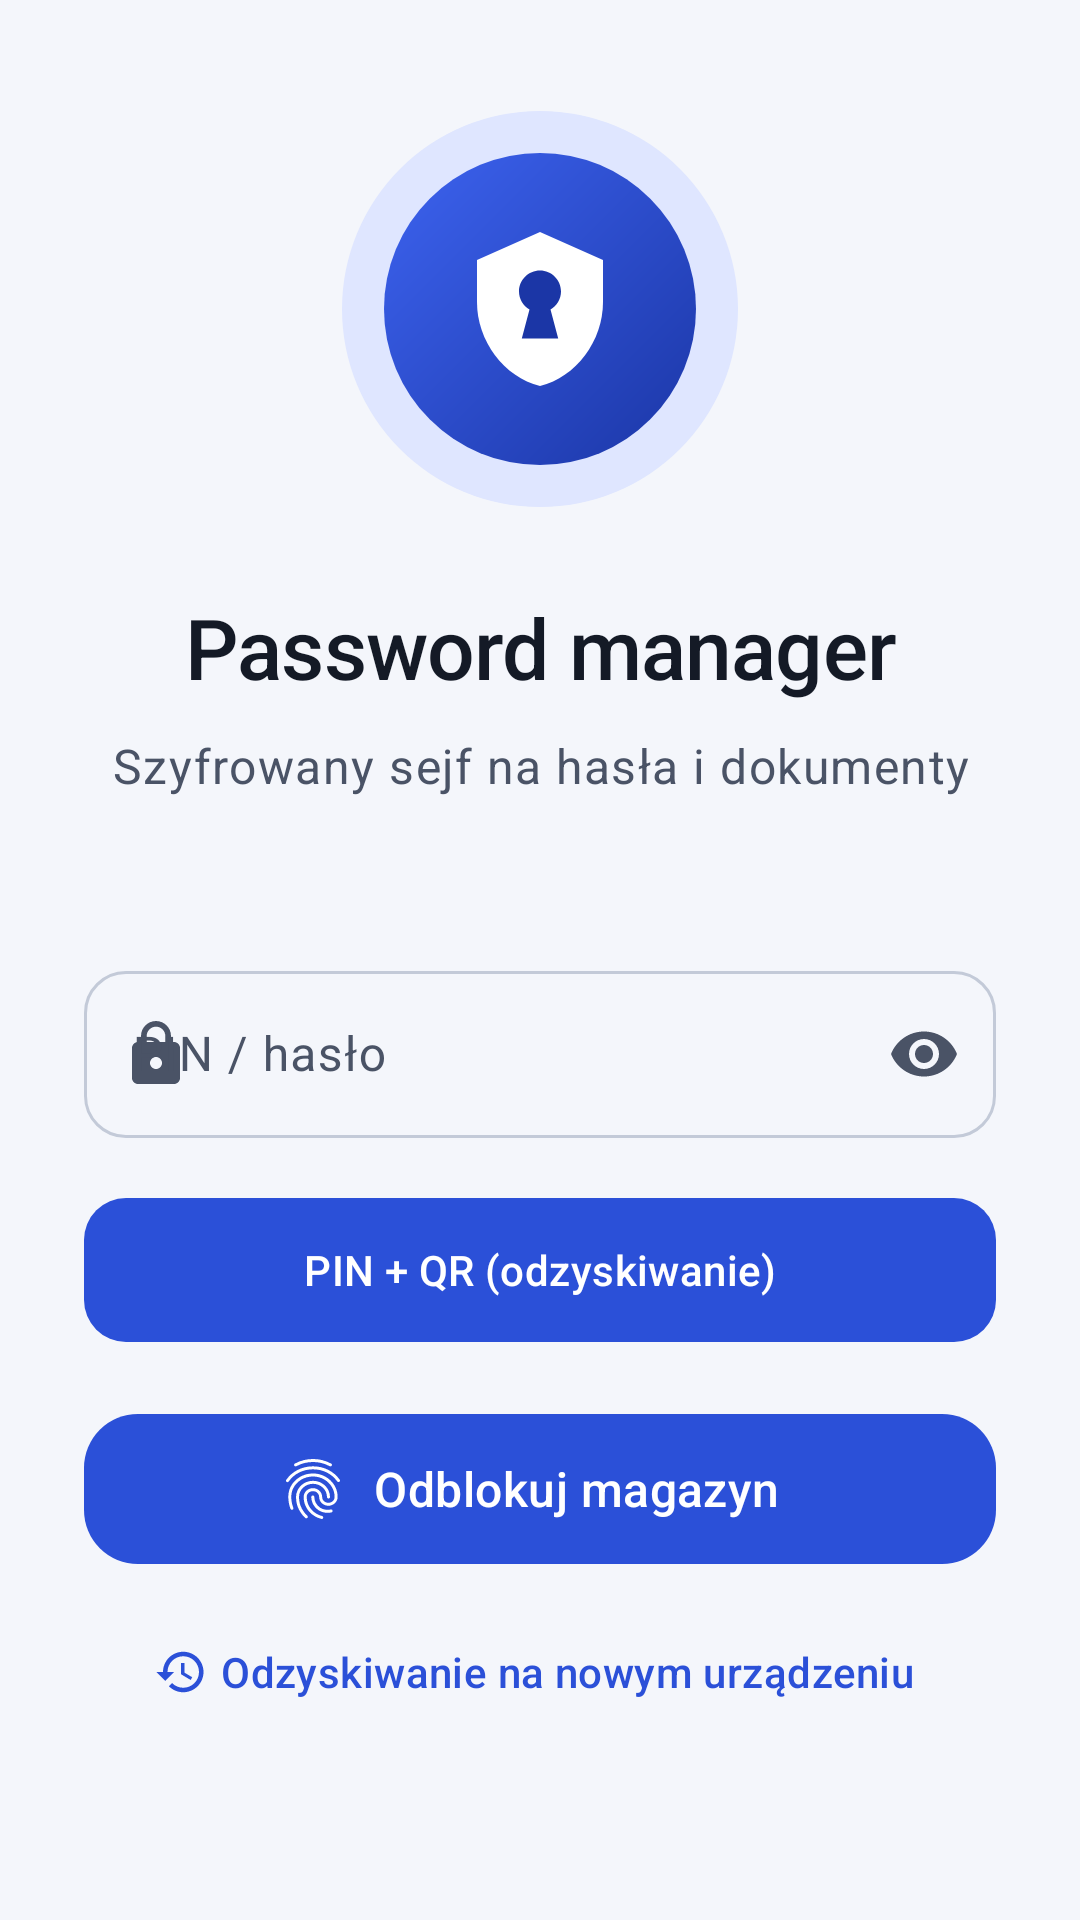

Produce the Android XML layout that renders to this screen, including the resource entries it uses.
<!-- AndroidManifest.xml: application theme Theme.SecurePasswordManager -->
<!-- res/layout/screen_unlock.xml -->
<?xml version="1.0" encoding="utf-8"?>
<FrameLayout xmlns:android="http://schemas.android.com/apk/res/android"
    xmlns:app="http://schemas.android.com/apk/res-auto"
    android:layout_width="match_parent"
    android:layout_height="match_parent"
    android:background="?android:attr/colorBackground">

    <ScrollView
        android:layout_width="match_parent"
        android:layout_height="match_parent"
        android:clipToPadding="false"
        android:fillViewport="true">

        <LinearLayout
            android:layout_width="match_parent"
            android:layout_height="match_parent"
            android:orientation="vertical"
            android:gravity="center_horizontal"
            android:paddingHorizontal="28dp"
            android:paddingTop="32dp"
            android:paddingBottom="24dp">

            <Space
                android:layout_width="match_parent"
                android:layout_height="0dp"
                android:layout_weight="1" />

            <FrameLayout
                android:layout_width="132dp"
                android:layout_height="132dp"
                android:background="@drawable/bg_hero_logo">

                <ImageView
                    android:layout_width="56dp"
                    android:layout_height="56dp"
                    android:layout_gravity="center"
                    android:src="@drawable/ic_logo_white"
                    android:contentDescription="@string/cd_logo" />
            </FrameLayout>

            <TextView
                android:layout_width="wrap_content"
                android:layout_height="wrap_content"
                android:layout_marginTop="28dp"
                android:gravity="center"
                android:text="@string/app_name"
                android:textAppearance="?attr/textAppearanceHeadlineMedium"
                android:textColor="?attr/colorOnBackground" />

            <TextView
                android:layout_width="wrap_content"
                android:layout_height="wrap_content"
                android:layout_marginTop="10dp"
                android:gravity="center"
                android:text="@string/app_tagline"
                android:textAppearance="?attr/textAppearanceBodyLarge"
                android:textColor="?attr/colorOnSurfaceVariant" />

            <TextView
                android:layout_width="wrap_content"
                android:layout_height="wrap_content"
                android:layout_marginTop="2dp"
                android:gravity="center"
                android:text="@string/unlock_subtitle"
                android:textAppearance="?attr/textAppearanceBodyMedium"
                android:textColor="?attr/colorOnSurfaceVariant" />

            <Space
                android:layout_width="match_parent"
                android:layout_height="0dp"
                android:layout_weight="1.4" />

            <com.google.android.material.textfield.TextInputLayout
                android:id="@+id/tilPin"
                android:layout_width="match_parent"
                android:layout_height="wrap_content"
                android:layout_marginTop="24dp"
                android:hint="@string/hint_pin"
                app:startIconDrawable="@drawable/ic_lock"
                app:endIconMode="password_toggle">

                <com.google.android.material.textfield.TextInputEditText
                    android:id="@+id/editPin"
                    android:layout_width="match_parent"
                    android:layout_height="wrap_content"
                    android:inputType="textPassword"
                    android:imeOptions="actionDone"
                    android:maxLength="24" />
            </com.google.android.material.textfield.TextInputLayout>

            <com.google.android.material.button.MaterialButton
                android:id="@+id/btnUnlock"
                android:layout_width="match_parent"
                android:layout_height="56dp"
                android:layout_marginTop="16dp"
                android:text="@string/action_unlock" />

            <com.google.android.material.button.MaterialButton
                android:id="@+id/btnBiometric"
                style="@style/Widget.Spm.Button.Icon"
                android:layout_width="match_parent"
                android:layout_height="58dp"
                android:layout_marginTop="16dp"
                android:text="@string/action_biometric"
                android:textSize="16sp"
                app:icon="@drawable/ic_fingerprint"
                app:iconSize="24dp"
                app:cornerRadius="18dp" />

            <com.google.android.material.button.MaterialButton
                android:id="@+id/btnRecovery"
                style="@style/Widget.Spm.Button.Text"
                android:layout_width="wrap_content"
                android:layout_height="wrap_content"
                android:layout_marginTop="8dp"
                android:text="@string/action_recovery"
                app:icon="@drawable/ic_restore" />

            <TextView
                android:id="@+id/versionInfo"
                android:layout_width="wrap_content"
                android:layout_height="wrap_content"
                android:layout_marginTop="18dp"
                android:gravity="center"
                android:textAppearance="?attr/textAppearanceBodySmall"
                android:textColor="?attr/colorOnSurfaceVariant" />
        </LinearLayout>
    </ScrollView>
</FrameLayout>
<!-- resources referenced by this layout -->
<resources>
  <string name="action_biometric">Odblokuj magazyn</string>
  <string name="action_recovery">Odzyskiwanie na nowym urządzeniu</string>
  <string name="action_unlock">PIN + QR (odzyskiwanie)</string>
  <string name="app_name">Password manager</string>
  <string name="app_tagline">Szyfrowany sejf na hasła i dokumenty</string>
  <string name="cd_logo">Logo aplikacji</string>
  <string name="hint_pin">PIN / hasło</string>
  <string name="unlock_subtitle"> </string>
  <style name="Widget.Spm.Button.Text" parent="Widget.Material3.Button.TextButton.Icon">
          <item name="cornerRadius">14dp</item>
          <item name="iconGravity">textStart</item>
      </style>
  <style name="Theme.SecurePasswordManager" parent="Base.Theme.SecurePasswordManager" />
  <color name="spm_hero_end">#1B36A6</color>
  <color name="spm_hero_start">#3D63F0</color>
  <color name="md_primary">#2B50D8</color>
  <color name="md_on_primary">#FFFFFF</color>
  <color name="md_primary_container">#DFE6FF</color>
  <color name="md_on_primary_container">#001652</color>
  <color name="md_secondary">#525E7A</color>
  <color name="md_on_secondary">#FFFFFF</color>
  <color name="md_secondary_container">#E3E8F6</color>
  <color name="md_on_secondary_container">#0F1B33</color>
  <color name="md_tertiary">#00796B</color>
  <color name="md_on_tertiary">#FFFFFF</color>
  <color name="md_tertiary_container">#B5F2E6</color>
  <color name="md_on_tertiary_container">#00201B</color>
  <color name="md_error">#C62828</color>
  <color name="md_on_error">#FFFFFF</color>
  <color name="md_error_container">#FDE3E1</color>
  <color name="md_on_error_container">#410002</color>
  <color name="md_background">#F4F6FB</color>
  <color name="md_on_background">#141A26</color>
  <color name="md_surface">#F4F6FB</color>
  <color name="md_on_surface">#141A26</color>
  <color name="md_surface_variant">#E1E6F0</color>
  <color name="md_on_surface_variant">#4A5366</color>
  <color name="md_surface_container_lowest">#FFFFFF</color>
  <color name="md_surface_container_low">#F9FAFD</color>
  <color name="md_surface_container">#EEF1F8</color>
  <color name="md_surface_container_high">#E8ECF5</color>
  <color name="md_surface_container_highest">#E2E7F1</color>
  <color name="md_outline">#7A8396</color>
  <color name="md_outline_variant">#D5DBE7</color>
  <style name="TextAppearance.Spm.LabelLarge" parent="TextAppearance.Material3.LabelLarge">
          <item name="android:letterSpacing">0.01</item>
      </style>
  <style name="ShapeAppearance.Spm.Small" parent="ShapeAppearance.Material3.Corner.Small">
          <item name="cornerSize">10dp</item>
      </style>
  <style name="ShapeAppearance.Spm.Medium" parent="ShapeAppearance.Material3.Corner.Medium">
          <item name="cornerSize">16dp</item>
      </style>
  <style name="ShapeAppearance.Spm.Large" parent="ShapeAppearance.Material3.Corner.Large">
          <item name="cornerSize">20dp</item>
      </style>
  <style name="Widget.Spm.Button" parent="Widget.Material3.Button">
          <item name="cornerRadius">14dp</item>
          <item name="android:minHeight">52dp</item>
      </style>
  <style name="Widget.Spm.ExtendedFab" parent="Widget.Material3.ExtendedFloatingActionButton.Icon.Primary">
          <item name="shapeAppearanceOverlay">@style/ShapeAppearance.Spm.Fab</item>
      </style>
  <color name="spm_card">#FFFFFF</color>
  <color name="spm_card_stroke">#E3E8F1</color>
  <style name="ShapeAppearance.Spm.Fab" parent="">
          <item name="cornerFamily">rounded</item>
          <item name="cornerSize">18dp</item>
      </style>
  <color name="spm_sheet">#F4F6FB</color>
  <style name="ShapeAppearance.Spm.Dialog" parent="">
          <item name="cornerFamily">rounded</item>
          <item name="cornerSize">28dp</item>
      </style>
  <color name="spm_dialog">#FFFFFF</color>
</resources>
